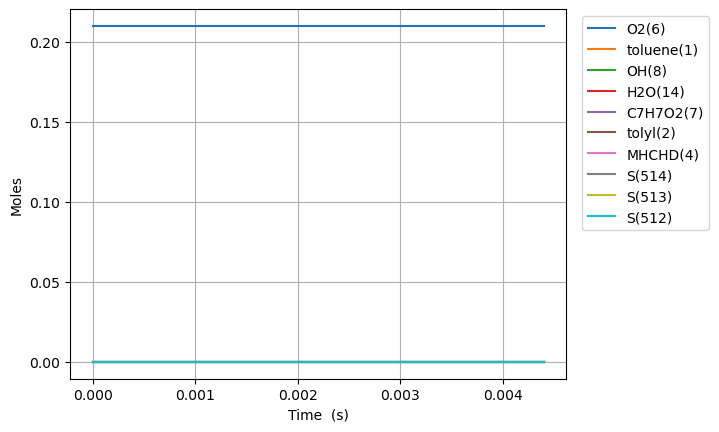

The file beside this chart, header and first rows:
Time (s), Volume (m^3), N2, Ar, He, Ne, toluene(1), tolyl(2), C7H8O(3), MHCHD(4), C7H6O(5), O2(6), C7H7O2(7), OH(8), C7H6O2(9), C7H6O2(10), H2O(14), S(514), S(513), S(512)
0.0, 0.02478, 0.79, 0.0, 0.0, 0.0, 9.999999998999991e-11, 0.0, 0.0, 0.0, 0.0, 0.21, 0.0, 9.999999998999991e-16, 0.0, 0.0, 0.0, 0.0, 0.0, 0.0
1e-15, 0.02478, 0.79, 0.0, 0.0, 0.0, 9.999999998999991e-11, 6.068196777858941e-34, 0.0, 5.910362337529926e-38, 0.0, 0.21, 1.388904609171447e-42, 9.999999998999991e-16, 0.0, 0.0, 6.068196791747986e-34, 2.987552764505698e-46, 8.204363694384834e-47, 1.8495501533265632e-47
3.0000000000000002e-15, 0.02478, 0.79, 0.0, 0.0, 0.0, 9.999999998999991e-11, 1.9938360795901085e-33, 0.0, 1.9419761834973323e-37, 0.0, 0.21, 9.127087422615337e-42, 9.999999998999991e-16, 0.0, 0.0, 1.993836088717195e-33, 1.9632488288735108e-45, 5.391434676660116e-46, 1.2153958864605271e-46
7e-15, 0.02478, 0.79, 0.0, 0.0, 0.0, 9.999999998999991e-11, 4.421114755812654e-33, 0.0, 4.30612101811641e-37, 0.0, 0.21, 4.960373567126139e-41, 9.999999998999991e-16, 0.0, 0.0, 4.42111480541639e-33, 1.0669825970930971e-44, 2.9301122551214056e-45, 6.604606725485728e-46
1.5e-14, 0.02478, 0.79, 0.0, 0.0, 0.0, 9.999999998999991e-11, 9.275672019367855e-33, 0.0, 9.034410431815232e-37, 0.0, 0.21, 2.1944692424904764e-40, 9.999999998999991e-16, 0.0, 0.0, 9.275672238814778e-33, 4.720327613716121e-44, 1.2962704276508474e-44, 2.921286077773669e-45
3.1e-14, 0.02478, 0.79, 0.0, 0.0, 0.0, 9.999999998999991e-11, 1.89847861909187e-32, 0.0, 1.8490988237096224e-36, 0.0, 0.21, 9.146928567055738e-40, 9.999999998999991e-16, 0.0, 0.0, 1.8984787105611557e-32, 1.9675117268702593e-43, 5.402988646408127e-44, 1.2171607397124466e-44
6.300000000000001e-14, 0.02478, 0.79, 0.0, 0.0, 0.0, 9.999999998999991e-11, 3.8403013111782275e-32, 0.0, 3.74041397595168e-36, 0.0, 0.21, 3.727422838654266e-39, 9.999999998999991e-16, 0.0, 0.0, 3.8403016839205115e-32, 8.01769452180192e-43, 2.20167286582435e-43, 4.956086850383001e-44
1.2700000000000001e-13, 0.02478, 0.79, 0.0, 0.0, 0.0, 9.999999998999991e-11, 7.723946126455778e-32, 0.0, 7.523042645438807e-36, 0.0, 0.21, 1.5041834437348924e-38, 9.999999998999991e-16, 0.0, 0.0, 7.723947630639223e-32, 3.2354839691270565e-42, 8.884145797893207e-43, 1.9968592980352385e-43
2.55e-13, 0.02478, 0.79, 0.0, 0.0, 0.0, 9.999999998999991e-11, 1.5491233481430893e-31, 0.0, 1.5088293446492469e-35, 0.0, 0.21, 6.042645750716706e-38, 9.999999998999991e-16, 0.0, 0.0, 1.5491239524076644e-31, 1.2997528937090803e-41, 3.5684820130071205e-42, 7.996678601599389e-43
5.11e-13, 0.02478, 0.79, 0.0, 0.0, 0.0, 9.999999998999991e-11, 3.1025799089066507e-31, 0.0, 3.0218768913310676e-35, 0.0, 0.21, 2.4221884980246745e-37, 9.99999999899999e-16, 0.0, 0.0, 3.1025823310951486e-31, 5.20993154770688e-41, 1.430037246454264e-41, 3.185468643701083e-42
1e-12, 0.02478, 0.79, 0.0, 0.0, 0.0, 9.999999998999991e-11, 6.069921190188114e-31, 0.0, 5.912024146982886e-35, 0.0, 0.21, 9.37207179690591e-37, 9.999999998999985e-16, 0.0, 0.0, 6.069930562259913e-31, 2.0157689586810478e-40, 5.53023882762942e-41, 1.2175130563337374e-41
1.023e-12, 0.02478, 0.79, 0.0, 0.0, 0.0, 9.999999998999991e-11, 6.209489389512192e-31, 0.0, 6.047961543465487e-35, 0.0, 0.21, 9.698957923438156e-37, 9.999999998999985e-16, 0.0, 0.0, 6.209499088470117e-31, 2.0860753870858296e-40, 5.723090844739908e-41, 1.2597957197594295e-41
2.047e-12, 0.02478, 0.79, 0.0, 0.0, 0.0, 9.999999998999991e-11, 1.2423293787071087e-30, 0.0, 1.210008918241117e-34, 0.0, 0.21, 3.8816148958622303e-36, 9.99999999899998e-16, 0.0, 0.0, 1.2423332603220046e-30, 8.347935081688581e-40, 2.2879716852321142e-40, 4.920145468314859e-41
4.095e-12, 0.02478, 0.79, 0.0, 0.0, 0.0, 9.999999998999991e-11, 2.4850844327853193e-30, 0.0, 2.420417854429914e-34, 0.0, 0.21, 1.5530486669831757e-35, 9.999999998999968e-16, 0.0, 0.0, 2.4850999632719894e-30, 3.3394511129515055e-39, 9.134606576538576e-40, 1.877518487133037e-40
8.191e-12, 0.02478, 0.79, 0.0, 0.0, 0.0, 9.999999998999991e-11, 4.970571239425919e-30, 0.0, 4.841169886544316e-34, 0.0, 0.21, 6.21297460330682e-35, 9.999999998999942e-16, 0.0, 0.0, 4.970633369171952e-30, 1.3354772545967268e-38, 3.6386706094624e-39, 6.869897583857887e-40
1e-11, 0.02478, 0.79, 0.0, 0.0, 0.0, 9.999999998999991e-11, 6.0682668766108056e-30, 0.0, 5.910238556149431e-34, 0.0, 0.21, 1.0329218834646441e-34, 9.999999998999932e-16, 0.0, 0.0, 6.068370168799151e-30, 2.2194321255203168e-38, 6.022090633441385e-39, 1.0524687524738699e-39
1.6383e-11, 0.02478, 0.79, 0.0, 0.0, 0.0, 9.999999998999991e-11, 9.941451648391419e-30, 0.0, 9.68241396692304e-34, 0.0, 0.21, 2.485325804340309e-34, 9.999999998999893e-16, 0.0, 0.0, 9.941700180971852e-30, 5.338439279254573e-38, 1.4431913747348437e-38, 2.342049968208652e-39
3.2767e-11, 0.02478, 0.79, 0.0, 0.0, 0.0, 9.999999998999991e-11, 1.9882839663039792e-29, 0.0, 1.9363881332419602e-33, 0.0, 0.21, 9.941415317645752e-34, 9.999999998999794e-16, 0.0, 0.0, 1.9883833804571558e-29, 2.1323980004241994e-37, 5.676293349892186e-38, 7.190996234422387e-39
6.5535e-11, 0.02478, 0.79, 0.0, 0.0, 0.0, 9.999999998999991e-11, 3.9764124591039e-29, 0.0, 3.872283211688971e-33, 0.0, 0.21, 3.9764607315729155e-33, 9.999999998999595e-16, 0.0, 0.0, 3.9768101051770574e-29, 8.505465999461908e-37, 2.196741766835983e-37, 1.9438351945176292e-38
9.999999999999999e-11, 0.02478, 0.79, 0.0, 0.0, 0.0, 9.999999998999991e-11, 6.067189188980711e-29, 0.0, 5.9076253412044666e-33, 0.0, 0.21, 1.0249404721231971e-32, 9.999999998999386e-16, 0.0, 0.0, 6.068214129452833e-29, 2.1823349077034897e-36, 5.378705541615165e-37, 3.371754242297508e-38
1.31071e-10, 0.02478, 0.79, 0.0, 0.0, 0.0, 9.999999998999991e-11, 7.952073093637679e-29, 0.0, 7.74253366286923e-33, 0.0, 0.21, 1.5904609790220702e-32, 9.999999998999197e-16, 0.0, 0.0, 7.953663554616701e-29, 3.3829730771602447e-36, 8.247319974987107e-37, 4.6590565122400184e-38
2.62143e-10, 0.02478, 0.79, 0.0, 0.0, 0.0, 9.999999998999991e-11, 1.5901009673850017e-28, 0.0, 1.547720090088811e-32, 0.0, 0.21, 6.360779645341165e-32, 9.999999998998402e-16, 0.0, 0.0, 1.5907370453495358e-28, 1.3380612789538809e-35, 2.9341629433416578e-36, 1.0245727032878397e-37
5.24287e-10, 0.02478, 0.79, 0.0, 0.0, 0.0, 9.999999998999991e-11, 3.178934979869407e-28, 0.0, 3.0925137346925855e-32, 0.0, 0.21, 2.5434452556069773e-31, 9.99999999899681e-16, 0.0, 0.0, 3.181478425125014e-28, 5.235088989249726e-35, 9.575691873884005e-36, 2.1455596125271562e-37
9.999999999999999e-10, 0.02478, 0.79, 0.0, 0.0, 0.0, 9.999999998999991e-11, 6.058738003728011e-28, 0.0, 5.889027790978876e-32, 0.0, 0.21, 9.460521787974241e-31, 9.999999998993923e-16, 0.0, 0.0, 6.0681985255159855e-28, 1.8686367528591435e-34, 2.6081512890183355e-35, 4.175633540194346e-37
1.0485750000000002e-09, 0.02478, 0.79, 0.0, 0.0, 0.0, 9.999999998999991e-11, 6.3527943609937e-28, 0.0, 6.174579521295491e-32, 0.0, 0.21, 1.0166823681258095e-30, 9.99999999899363e-16, 0.0, 0.0, 6.362961184674958e-28, 2.0059876041178917e-34, 2.7766920385599177e-35, 4.382924156672001e-37
2.0971510000000003e-09, 0.02478, 0.79, 0.0, 0.0, 0.0, 9.999999998999991e-11, 1.2685315023424426e-27, 0.0, 1.231378518568049e-31, 0.0, 0.21, 4.061168034636984e-30, 9.999999998987265e-16, 0.0, 0.0, 1.2725926703770797e-27, 7.397707517904516e-34, 7.073402526467049e-35, 8.839552974242965e-37
4.194303e-09, 0.02478, 0.79, 0.0, 0.0, 0.0, 9.999999998999991e-11, 2.52898543595211e-27, 0.0, 2.4518021921552027e-31, 0.0, 0.21, 1.6200338242517742e-29, 9.999999998974539e-16, 0.0, 0.0, 2.545185774194628e-27, 2.5548837006442912e-33, 1.6165060212322037e-34, 1.7698766909542678e-36
8.388607e-09, 0.02478, 0.79, 0.0, 0.0, 0.0, 9.999999998999991e-11, 5.025922626918718e-27, 0.0, 4.874612828002686e-31, 0.0, 0.21, 6.444935490452751e-29, 9.999999998949084e-16, 0.0, 0.0, 5.0903719818232454e-27, 7.98771092719992e-33, 3.4456669812872257e-34, 3.528580392938987e-36
9.999999999999999e-09, 0.02478, 0.79, 0.0, 0.0, 0.0, 9.999999998999991e-11, 5.967139586712397e-27, 0.0, 5.799324398608654e-31, 0.0, 0.21, 1.0105737838540875e-28, 9.999999998939304e-16, 0.0, 0.0, 6.068196965097805e-27, 1.0685156447895047e-32, 4.144585137495645e-34, 4.199807524250618e-36
1.6777215e-08, 0.02478, 0.79, 0.0, 0.0, 0.0, 9.999999998999991e-11, 9.92572057730136e-27, 0.0, 9.688486835695284e-31, 0.0, 0.21, 2.5502381975320726e-28, 9.999999998898175e-16, 0.0, 0.0, 1.0180744397054567e-26, 2.2030103487219313e-32, 7.084103065169427e-34, 7.022862224582665e-36
3.3554431e-08, 0.02478, 0.79, 0.0, 0.0, 0.0, 9.99999999899999e-11, 1.936292657034965e-26, 0.0, 1.9280363321620363e-30, 0.0, 0.21, 9.985626570638994e-28, 9.999999998796357e-16, 0.0, 0.0, 2.0361489227413545e-26, 5.370494274749977e-32, 1.4332224485786582e-33, 1.3985296275541497e-35
6.7108863e-08, 0.02478, 0.79, 0.0, 0.0, 0.0, 9.999999998999987e-11, 3.689116536838955e-26, 0.0, 3.8440513078333084e-30, 0.0, 0.21, 3.831813519327326e-27, 9.999999998592722e-16, 0.0, 0.0, 4.072297888771688e-26, 1.1941689839193084e-31, 2.8809082752791364e-33, 2.7892971289490977e-35
9.999999999999998e-08, 0.02478, 0.79, 0.0, 0.0, 0.0, 9.999999998999986e-11, 5.178518211813778e-26, 0.0, 5.7217763033580015e-30, 0.0, 0.21, 8.896785969987686e-27, 9.999999998393113e-16, 0.0, 0.0, 6.068196808812546e-26, 1.8424493277285093e-31, 4.299635246949134e-33, 4.1522702277596325e-35
1.34217727e-07, 0.02478, 0.79, 0.0, 0.0, 0.0, 9.999999998999983e-11, 6.727991551930639e-26, 0.0, 7.67523511136273e-30, 0.0, 0.21, 1.416604268735861e-26, 9.999999998185453e-16, 0.0, 0.0, 8.1445958206665e-26, 2.5168766004594403e-31, 5.775583378633994e-33, 5.570215779579351e-35
2.68435455e-07, 0.02478, 0.79, 0.0, 0.0, 0.0, 9.999999998999975e-11, 1.1377429520663535e-25, 0.0, 1.5337443935285102e-29, 0.0, 0.21, 4.9117621631291726e-26, 9.999999997370915e-16, 0.0, 0.0, 1.628919168379271e-25, 5.1638809773899215e-31, 1.1564802847243752e-32, 1.1131937419810452e-34
5.36870911e-07, 0.02478, 0.79, 0.0, 0.0, 0.0, 9.999999998999958e-11, 1.7137380127447398e-25, 0.0, 3.06618463247365e-29, 0.0, 0.21, 1.5441003279944065e-25, 9.999999995741836e-16, 0.0, 0.0, 3.2578383407391454e-25, 1.0458042416083835e-30, 2.3143229221016577e-32, 2.2255369585739144e-34
9.999999999999997e-07, 0.02478, 0.79, 0.0, 0.0, 0.0, 9.99999999899993e-11, 2.159608835443928e-25, 0.0, 5.710088850554176e-29, 0.0, 0.21, 3.908587955498848e-25, 9.999999992931204e-16, 0.0, 0.0, 6.068196790942776e-25, 1.9592014205968444e-30, 4.311937542486579e-32, 4.144651875627229e-34
1.0737418230000002e-06, 0.02478, 0.79, 0.0, 0.0, 0.0, 9.999999998999926e-11, 2.230602707496625e-25, 0.0, 6.13106503518474e-29, 0.0, 0.21, 4.285073976900807e-25, 9.99999999248368e-16, 0.0, 0.0, 6.515676684397432e-25, 2.104637271424316e-30, 4.630008135022039e-32, 4.450223337000077e-34
2.1474836470000003e-06, 0.02478, 0.79, 0.0, 0.0, 0.0, 9.999999998999861e-11, 2.5295751171280407e-25, 0.0, 1.2260825834798026e-28, 0.0, 0.21, 1.0501778250340102e-24, 9.99999998596737e-16, 0.0, 0.0, 1.3031353367468144e-24, 4.222303347836456e-30, 9.261378556350774e-32, 8.899596089631298e-34
4.294967295e-06, 0.02478, 0.79, 0.0, 0.0, 0.0, 9.999999998999731e-11, 2.630661023489669e-25, 0.0, 2.45203474180248e-28, 0.0, 0.21, 2.343204569313646e-24, 9.999999972934747e-16, 0.0, 0.0, 2.6062706716626126e-24, 8.457635495363718e-30, 1.8524119386918005e-31, 1.7798341583280003e-33
8.589934591e-06, 0.02478, 0.79, 0.0, 0.0, 0.0, 9.99999999899947e-11, 2.649328100950017e-25, 0.0, 4.903939052056808e-28, 0.0, 0.21, 4.947608524605832e-24, 9.999999946869503e-16, 0.0, 0.0, 5.212541334700833e-24, 1.692829976834039e-29, 3.7049600999764753e-31, 3.5595832524187255e-33
9.999999999999997e-06, 0.02478, 0.79, 0.0, 0.0, 0.0, 9.999999998999385e-11, 2.6496247481551585e-25, 0.0, 5.708915015264733e-28, 0.0, 0.21, 5.80323429006894e-24, 9.999999938312115e-16, 0.0, 0.0, 6.068196764884457e-24, 1.9709273358391732e-29, 4.313163582584863e-31, 4.1438863328009724e-33
1.7179869183e-05, 0.02478, 0.79, 0.0, 0.0, 0.0, 9.999999998998949e-11, 2.6511352370394534e-25, 0.0, 9.807747647001414e-28, 0.0, 0.21, 1.0159969109899823e-23, 9.999999894739012e-16, 0.0, 0.0, 1.0425082633603768e-23, 3.386962822597687e-29, 7.410056403230781e-31, 7.119081422044151e-33
3.4359738367e-05, 0.02478, 0.79, 0.0, 0.0, 0.0, 9.999999998997906e-11, 2.651225154606023e-25, 0.0, 1.9615364734634423e-27, 0.0, 0.21, 2.0585042607255013e-23, 9.999999790478034e-16, 0.0, 0.0, 2.0850165122715618e-23, 6.775228478798243e-29, 1.4820248932479224e-30, 1.4238077687070906e-32
6.8719476735e-05, 0.02478, 0.79, 0.0, 0.0, 0.0, 9.999999998995821e-11, 2.6512279831346314e-25, 0.0, 3.923059850087563e-27, 0.0, 0.21, 4.1435206867849785e-23, 9.99999958195608e-16, 0.0, 0.0, 4.170032966616325e-23, 1.3551759649892372e-28, 2.964063368193544e-30, 2.8476069920228016e-32
9.999999999999998e-05, 0.02478, 0.79, 0.0, 0.0, 0.0, 9.999999998993923e-11, 2.651228522081466e-25, 0.0, 5.708797401441383e-27, 0.0, 0.21, 6.041684232279119e-23, 9.999999392121235e-16, 0.0, 0.0, 6.068196517499934e-23, 1.972099847944386e-28, 4.313286012593713e-30, 4.143809611355891e-32
0.0001374, 0.02478, 0.79, 0.0, 0.0, 0.0, 9.99999999899165e-11, 2.651229167134789e-25, 0.0, 7.846106439725887e-27, 0.0, 0.21, 8.313553409724082e-23, 9.99999916491219e-16, 0.0, 0.0, 8.34006570139543e-23, 2.710482142685276e-28, 5.928140194468524e-30, 5.695205319895675e-32
0.0002749, 0.02478, 0.79, 0.0, 0.0, 0.0, 9.99999999898331e-11, 2.651231478437476e-25, 0.0, 1.5692198964562927e-26, 0.0, 0.21, 1.6653618160527642e-22, 9.99999833082448e-16, 0.0, 0.0, 1.6680130475312014e-22, 5.421094271986221e-28, 1.185629335255347e-29, 1.1390401500607265e-31
0.0005498, 0.02478, 0.79, 0.0, 0.0, 0.0, 9.999999998966628e-11, 2.6512361006821786e-25, 0.0, 3.1384381396479005e-26, 0.0, 0.21, 3.3333744879572336e-22, 9.99999666264934e-16, 0.0, 0.0, 3.3360257240579153e-22, 1.0842317626223732e-27, 2.3712597690863644e-29, 2.2780791961894126e-31
0.001, 0.02478, 0.79, 0.0, 0.0, 0.0, 9.999999998939304e-11, 2.65124367181758e-25, 0.0, 5.708783508137014e-26, 0.0, 0.21, 6.065542982946713e-22, 9.999993930214727e-16, 0.0, 0.0, 6.068194226618531e-22, 1.9722163626336767e-27, 4.3132966448105934e-29, 4.143800391725907e-31
0.0011, 0.02478, 0.79, 0.0, 0.0, 0.0, 9.999999998933264e-11, 2.651245345167356e-25, 0.0, 6.276873578928267e-26, 0.0, 0.21, 6.669398718740135e-22, 9.999993326300175e-16, 0.0, 0.0, 6.672049964085302e-22, 2.1684760717242455e-27, 4.742519845604777e-29, 4.556156528392511e-31
0.002199, 0.02478, 0.79, 0.0, 0.0, 0.0, 9.999999998866537e-11, 2.651263834125372e-25, 0.0, 1.255374026908039e-25, 0.0, 0.21, 1.334144272820475e-21, 9.999986653606297e-16, 0.0, 0.0, 1.3344093992038874e-21, 4.336963242946431e-27, 9.485036834069216e-29, 9.11230815258364e-31
0.004398, 0.02478, 0.79, 0.0, 0.0, 0.0, 9.999999998733084e-11, 2.6513008119920562e-25, 0.0, 2.510745689577257e-25, 0.0, 0.21, 2.6685512938753015e-21, 9.99997330823635e-16, 0.0, 0.0, 2.668816423956501e-21, 8.673931797472304e-27, 1.897005815272546e-28, 1.8224599240121864e-30
